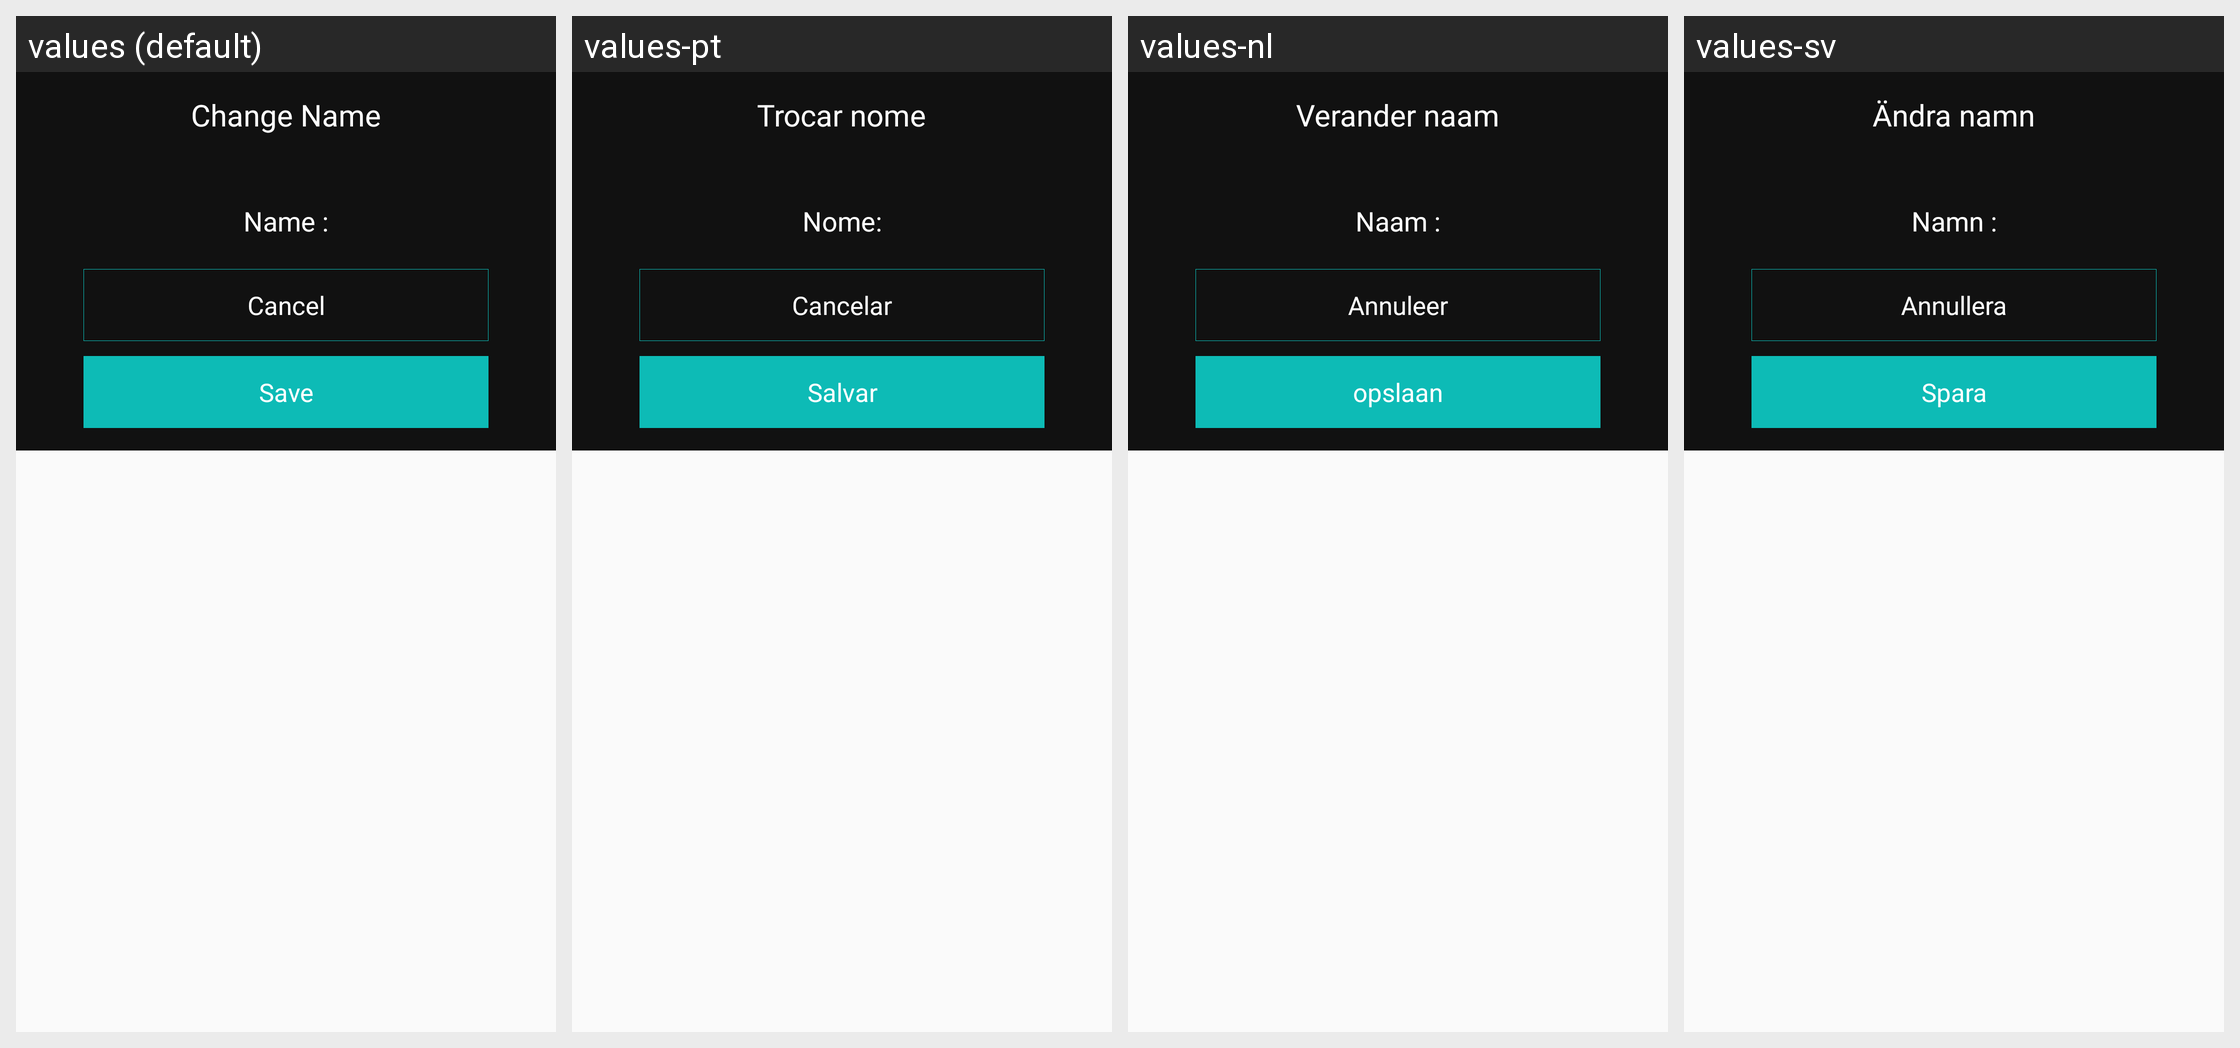

Translations of the strings shown on this Android screen, per locale in the grid:
Android screen res/layout/dialog_change_vault_item_name.xml rendered under 4 locales, left to right: values (default), values-pt, values-nl, values-sv. Device: Nexus 5 (rendered at 1080×1920; each locale shown at half size, 540×960, under a caption strip naming it); theme AppTheme.
Other locales in the repository, not shown: values-de, values-es, values-fr, values-it, values-pl, values-ru, values-tr, values-zh.
Strings drawn on this screen, with the default value and each locale's value (text and hints the layout hard-codes, and strings that could not be matched under every locale, appear in the picture but are not listed):

change_name
  values: Change Name
  values-pt: Trocar nome
  values-nl: Verander naam
  values-sv: Ändra namn

name_colon
  values: Name :
  values-pt: Nome:
  values-nl: Naam :
  values-sv: Namn :

save
  values: Save
  values-pt: Salvar
  values-nl: opslaan
  values-sv: Spara
